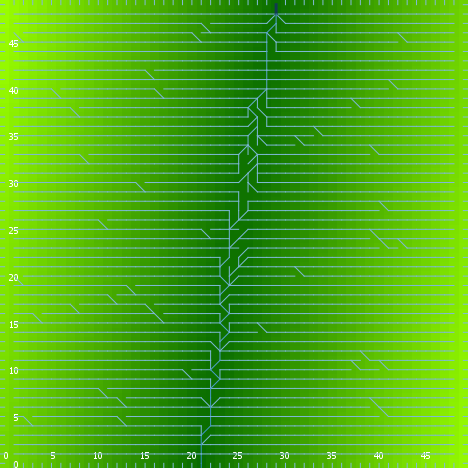

The file beside this chart, header and first rows:
export-world data (NetLogo 6.0.4)
land_05_withInitialEcologicalCommunity.n…
05/27/2020 14:28:30:031 +0100
RANDOM STATE
0 0 -1727483681 504 0.211875833283457 fa…
GLOBALS
min-pxcor, max-pxcor, min-pycor, max-pycor, perspective, subject, nextIndex, directed-links, ticks, display-mode, ecol_brushfrequencyinflection, ecol_brushfrequencyrate, ecol_grassfrequencyinflection, ecol_grassfrequencyrate, ecol_woodfrequencyinflection, ecol_woodfrequencyrate, elevationdistribution, elev_algorithm-style, elev_featureanglerange, elev_inversioniterations, elev_noise, elev_numdepressions, elev_numprotuberances, elev_numranges
0, 49, 0, 49, 0, nobody, 2600, "UNDIRECTED", -1, "terrain", 13.7, 0.05943, 4.345, 0.1953, 43.91, 0.03864, [51.51413251337988 64.82537352377315 46.…, "C#", 29.64, 0.6931, 1.113, 7, 1, 53
TURTLES
who, color, heading, xcor, ycor, shape, label, label-color, breed, hidden?, size, pen-size, pen-mode, numpoints
0, 125, 114, 19, 8, "default", "", 9.9, {breed flowholders}, true, 1, 1, "up", 
1, 35, 220, 16, 37, "default", "", 9.9, {breed flowholders}, true, 1, 1, "up", 
2, 55, 274, 14, 41, "default", "", 9.9, {breed flowholders}, true, 1, 1, "up", 
3, 115, 43, 30, 2, "default", "", 9.9, {breed flowholders}, true, 1, 1, "up", 
4, 25, 89, 17, 34, "default", "", 9.9, {breed flowholders}, true, 1, 1, "up", 
5, 85, 113, 20, 43, "default", "", 9.9, {breed flowholders}, true, 1, 1, "up", 
6, 97, 180, 34, 0, "line half", "", 9.9, {breed flowholders}, false, 1, 1, "up", 
7, 75, 87, 25, 10, "default", "", 9.9, {breed flowholders}, true, 1, 1, "up", 
8, 45, 75, 18, 47, "default", "", 9.9, {breed flowholders}, true, 1, 1, "up", 
9, 97, 90, 49, 23, "line half", "", 9.9, {breed flowholders}, false, 1, 1, "up", 
10, 75, 27, 11, 34, "default", "", 9.9, {breed flowholders}, true, 1, 1, "up", 
11, 25, 238, 45, 47, "default", "", 9.9, {breed flowholders}, true, 1, 1, "up", 
12, 95, 92, 2, 7, "default", "", 9.9, {breed flowholders}, true, 1, 1, "up", 
13, 125, 258, 8, 30, "default", "", 9.9, {breed flowholders}, true, 1, 1, "up", 
14, 25, 139, 10, 22, "default", "", 9.9, {breed flowholders}, true, 1, 1, "up", 
15, 85, 285, 38, 17, "default", "", 9.9, {breed flowholders}, true, 1, 1, "up", 
16, 65, 20, 41, 4, "default", "", 9.9, {breed flowholders}, true, 1, 1, "up", 
17, 55, 220, 32, 1, "default", "", 9.9, {breed flowholders}, true, 1, 1, "up", 
18, 125, 184, 27, 12, "default", "", 9.9, {breed flowholders}, true, 1, 1, "up", 
19, 5, 176, 30, 4, "default", "", 9.9, {breed flowholders}, true, 1, 1, "up", 
20, 35, 148, 16, 20, "default", "", 9.9, {breed flowholders}, true, 1, 1, "up", 
21, 105, 313, 2, 35, "default", "", 9.9, {breed flowholders}, true, 1, 1, "up", 
22, 25, 42, 23, 3, "default", "", 9.9, {breed flowholders}, true, 1, 1, "up", 
23, 45, 277, 16, 41, "default", "", 9.9, {breed flowholders}, true, 1, 1, "up", 
24, 45, 332, 45, 8, "default", "", 9.9, {breed flowholders}, true, 1, 1, "up", 
25, 65, 150, 1, 26, "default", "", 9.9, {breed flowholders}, true, 1, 1, "up", 
26, 75, 232, 31, 11, "default", "", 9.9, {breed flowholders}, true, 1, 1, "up", 
27, 115, 152, 23, 40, "default", "", 9.9, {breed flowholders}, true, 1, 1, "up", 
28, 135, 57, 22, 3, "default", "", 9.9, {breed flowholders}, true, 1, 1, "up", 
29, 65, 199, 4, 21, "default", "", 9.9, {breed flowholders}, true, 1, 1, "up", 
30, 25, 297, 44, 1, "default", "", 9.9, {breed flowholders}, true, 1, 1, "up", 
31, 105, 23, 6, 3, "default", "", 9.9, {breed flowholders}, true, 1, 1, "up", 
32, 125, 240, 36, 4, "default", "", 9.9, {breed flowholders}, true, 1, 1, "up", 
33, 75, 297, 10, 47, "default", "", 9.9, {breed flowholders}, true, 1, 1, "up", 
34, 5, 152, 24, 37, "default", "", 9.9, {breed flowholders}, true, 1, 1, "up", 
35, 97, 0, 6, 49, "line half", "", 9.9, {breed flowholders}, false, 1, 1, "up", 
36, 105, 205, 31, 7, "default", "", 9.9, {breed flowholders}, true, 1, 1, "up", 
37, 95, 180, 3, 21, "default", "", 9.9, {breed flowholders}, true, 1, 1, "up", 
38, 135, 340, 30, 26, "default", "", 9.9, {breed flowholders}, true, 1, 1, "up", 
39, 25, 265, 39, 25, "default", "", 9.9, {breed flowholders}, true, 1, 1, "up", 
40, 125, 180, 21, 38, "default", "", 9.9, {breed flowholders}, true, 1, 1, "up", 
41, 95, 35, 40, 21, "default", "", 9.9, {breed flowholders}, true, 1, 1, "up", 
42, 125, 57, 8, 17, "default", "", 9.9, {breed flowholders}, true, 1, 1, "up", 
43, 5, 339, 48, 10, "default", "", 9.9, {breed flowholders}, true, 1, 1, "up", 
44, 95, 177, 21, 20, "default", "", 9.9, {breed flowholders}, true, 1, 1, "up", 
45, 75, 307, 27, 13, "default", "", 9.9, {breed flowholders}, true, 1, 1, "up", 
46, 75, 42, 34, 45, "default", "", 9.9, {breed flowholders}, true, 1, 1, "up", 
47, 85, 338, 15, 46, "default", "", 9.9, {breed flowholders}, true, 1, 1, "up", 
48, 75, 341, 28, 36, "default", "", 9.9, {breed flowholders}, true, 1, 1, "up", 
49, 15, 4, 26, 18, "default", "", 9.9, {breed flowholders}, true, 1, 1, "up", 
50, 25, 153, 30, 20, "default", "", 9.9, {breed flowholders}, true, 1, 1, "up", 
... 10,763 more rows
